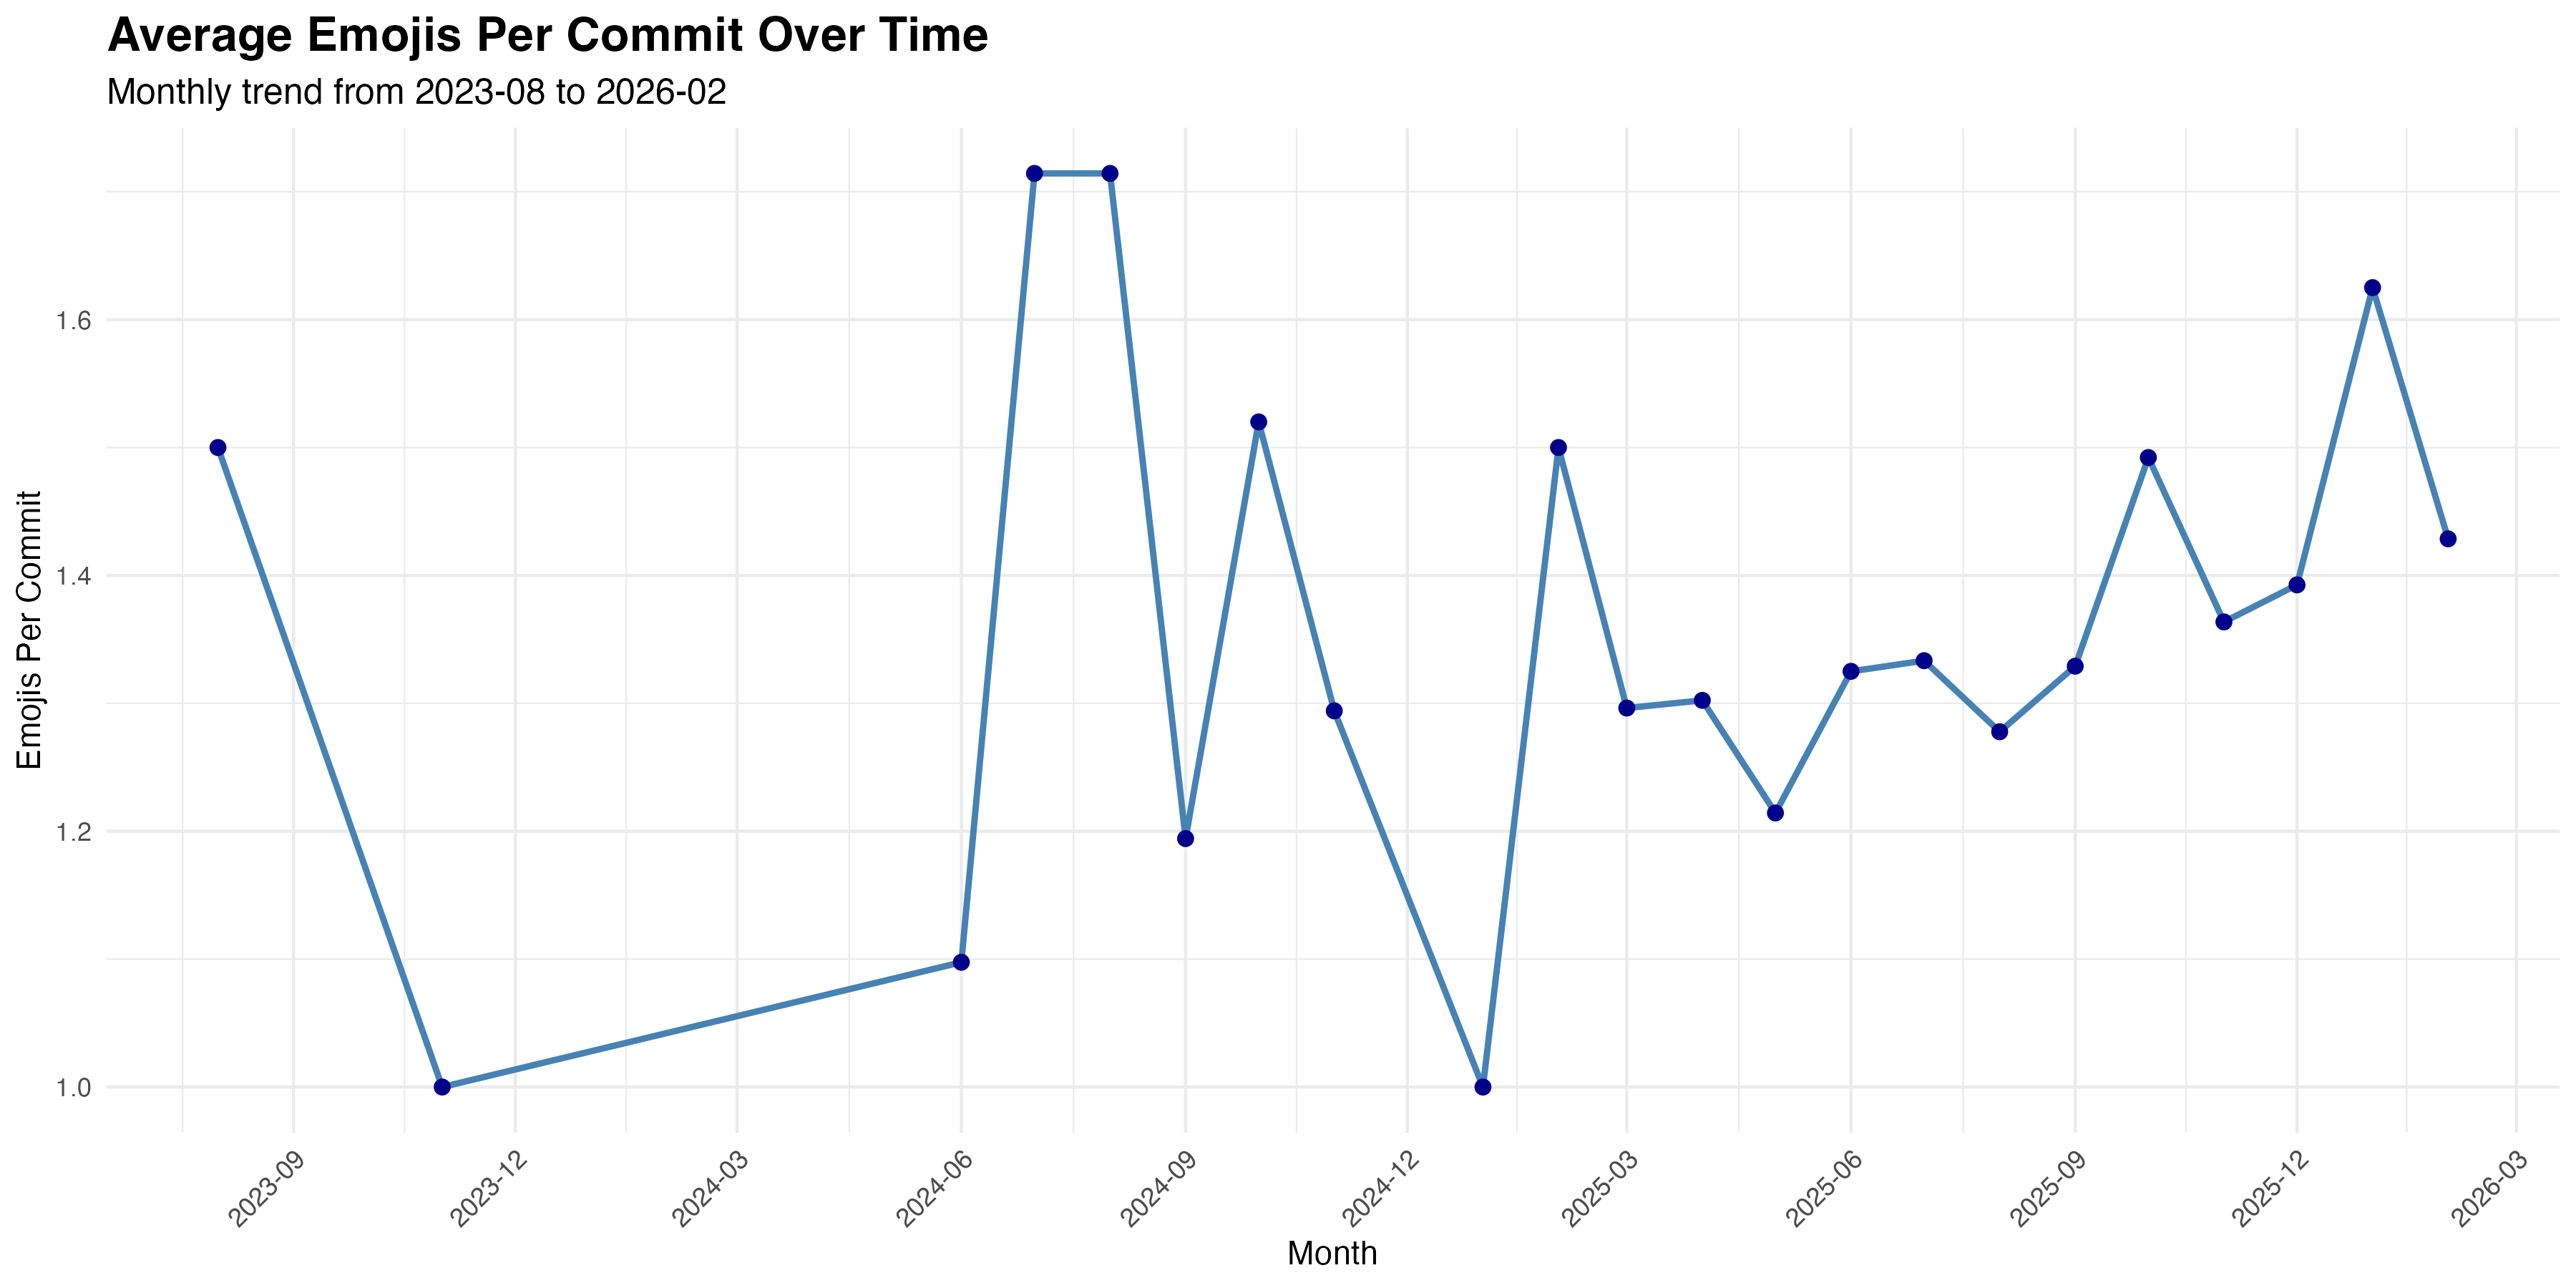

The data file committed next to this chart (first rows):
month, emoji_count, commit_count, emojis_per_commit
2023-08-01T00:00:00Z, 3, 2, 1.5
2023-11-01T00:00:00Z, 1, 1, 1
2024-06-01T00:00:00Z, 45, 41, 1.098
2024-07-01T00:00:00Z, 84, 49, 1.714
2024-08-01T00:00:00Z, 12, 7, 1.714
2024-09-01T00:00:00Z, 166, 139, 1.194
2024-10-01T00:00:00Z, 38, 25, 1.52
2024-11-01T00:00:00Z, 22, 17, 1.294
2025-01-01T00:00:00Z, 2, 2, 1
2025-02-01T00:00:00Z, 3, 2, 1.5
2025-03-01T00:00:00Z, 35, 27, 1.296
2025-04-01T00:00:00Z, 56, 43, 1.302
2025-05-01T00:00:00Z, 68, 56, 1.214
2025-06-01T00:00:00Z, 53, 40, 1.325
2025-07-01T00:00:00Z, 52, 39, 1.333
2025-08-01T00:00:00Z, 46, 36, 1.278
2025-09-01T00:00:00Z, 206, 155, 1.329
2025-10-01T00:00:00Z, 191, 128, 1.492
2025-11-01T00:00:00Z, 240, 176, 1.364
2025-12-01T00:00:00Z, 188, 135, 1.393
2026-01-01T00:00:00Z, 208, 128, 1.625
2026-02-01T00:00:00Z, 90, 63, 1.429
